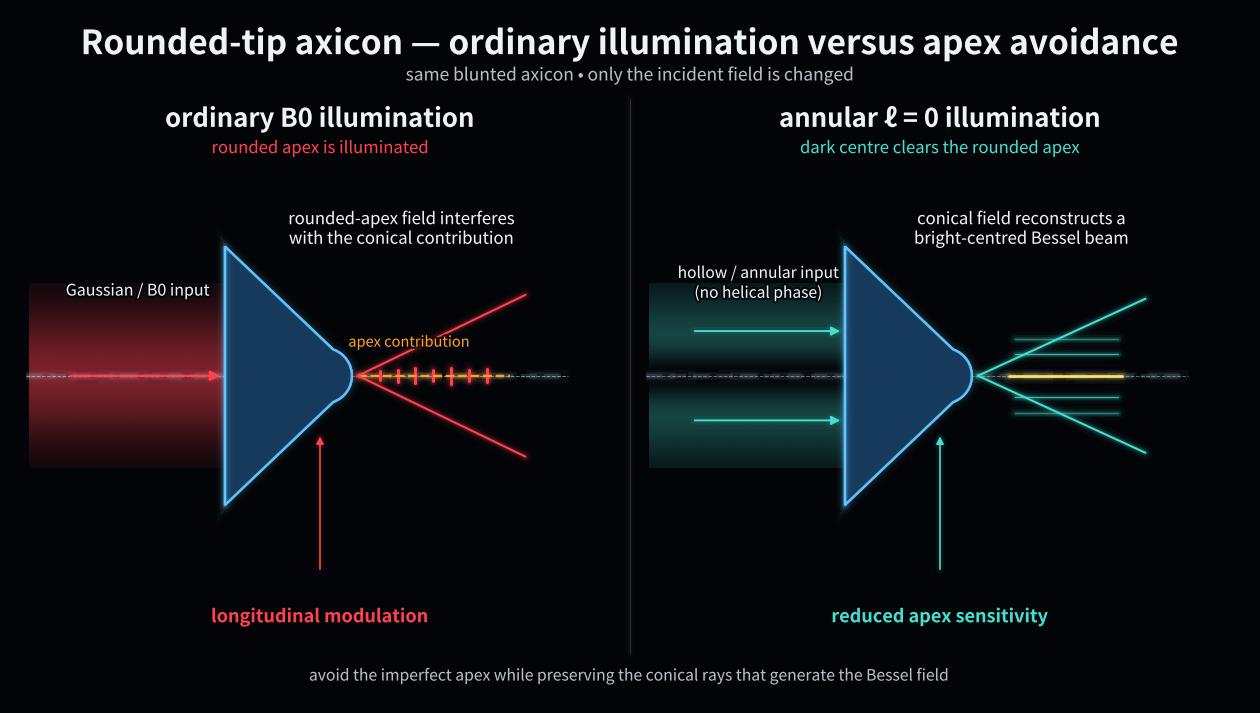

Recreate this plot in Python.
"""Render a slide-ready rounded-apex avoidance schematic.

The axicon is drawn as a single conical body whose final sharp-apex region is
replaced by a smooth rounded/blunted cap. The cap remains within the envelope of
the corresponding ideal sharp cone: no circle, bulb, insert, or protruding tip is
overlaid. The two panels compare ordinary B0 illumination with a hollow
non-vortex l=0 input that clears the rounded apex while retaining the conical
rays needed to reconstruct a bright-centred Bessel field.
"""
from pathlib import Path
import numpy as np
import matplotlib.pyplot as plt
from matplotlib.path import Path as MplPath
from matplotlib.patches import PathPatch, FancyArrowPatch
from matplotlib import patheffects as pe

BG="#020407"; TEXT="#eef3f6"; MUTED="#b8c0c7"
BLUE="#63c4ff"; CYAN="#45dfcf"; RED="#ff4150"; ORANGE="#ff9e23"; GOLD="#ffe06d"


def _hexrgb(value: str):
    value=value.lstrip("#")
    return tuple(int(value[i:i+2],16)/255 for i in (0,2,4))


def render(output: Path):
    fig,ax=plt.subplots(figsize=(16,9),dpi=180)
    fig.patch.set_facecolor(BG); ax.set_facecolor(BG)
    ax.set_xlim(0,16); ax.set_ylim(0,9); ax.axis("off")

    def glow_line(x,y,color,lw=1.7,alpha=1,z=5,ls="-"):
        for w,a in ((9,.035),(5,.07),(2.5,.14)):
            ax.plot(x,y,color=color,lw=lw+w,alpha=a,solid_capstyle="round",zorder=z-1,ls=ls)
        ax.plot(x,y,color=color,lw=lw,alpha=alpha,solid_capstyle="round",zorder=z,ls=ls)

    def txt(x,y,s,color=TEXT,size=13,ha="center",va="center",weight=None):
        t=ax.text(x,y,s,color=color,fontsize=size,ha=ha,va=va,weight=weight,zorder=20)
        t.set_path_effects([pe.withStroke(linewidth=3,foreground=BG,alpha=.8)])
        return t

    def arrow(x0,y0,x1,y1,color,lw=1.5,ms=15):
        p=FancyArrowPatch((x0,y0),(x1,y1),arrowstyle="-|>",mutation_scale=ms,color=color,lw=lw,zorder=18)
        p.set_path_effects([pe.withStroke(linewidth=6,foreground=color,alpha=.06)])
        ax.add_patch(p)

    def rounded_tip_axicon(cx,cy,h=3.35,w=1.75,round_height=.34):
        """Single-body axicon with a recessed smooth rounded apex.

        The upper/lower tangent points lie on the original ideal-cone flanks.
        The cubic cap replaces the final sharp region and never extends beyond
        the x-position of the ideal sharp apex.
        """
        x_left=cx-w/2
        x_apex=cx+w/2
        y_top=cy+h/2
        y_bottom=cy-h/2

        # Pick symmetric tangent points on the straight cone flanks.
        y_tan=float(round_height)
        flank_fraction=1.0-y_tan/(h/2.0)
        x_tan=x_left+flank_fraction*(x_apex-x_left)

        # One smooth rounded cap replaces the final tip.  Both Bezier control
        # points remain just behind the ideal sharp apex, so the rounded region
        # reads as a blunted cone rather than a protruding bulb/nipple.
        cap_x=x_apex-0.035
        verts=[
            (x_left,y_top),
            (x_tan,cy+y_tan),
            (cap_x,cy+0.22),
            (cap_x,cy-0.22),
            (x_tan,cy-y_tan),
            (x_left,y_bottom),
            (x_left,y_top),
        ]
        codes=[
            MplPath.MOVETO,
            MplPath.LINETO,
            MplPath.CURVE4,MplPath.CURVE4,MplPath.CURVE4,
            MplPath.LINETO,
            MplPath.CLOSEPOLY,
        ]
        patch=PathPatch(MplPath(verts,codes),facecolor="#173b5d",edgecolor=BLUE,lw=1.7,alpha=.95,zorder=9)
        patch.set_path_effects([
            pe.withStroke(linewidth=12,foreground=BLUE,alpha=.035),
            pe.withStroke(linewidth=7,foreground=BLUE,alpha=.07),
            pe.withStroke(linewidth=3.2,foreground=BLUE,alpha=.13)])
        ax.add_patch(patch)
        glow_line([x_left,x_left],[y_bottom,y_top],BLUE,1.55,z=10)
        return cap_x

    def beam_gradient(x0,x1,yc,sigma,color,annular=False):
        nx,ny=700,240
        ys=np.linspace(yc-1.2,yc+1.2,ny)
        _,Y=np.meshgrid(np.linspace(x0,x1,nx),ys)
        intensity=np.exp(-.5*((Y-yc)/sigma)**2)
        if annular:
            intensity*=1-np.exp(-.5*((Y-yc)/.28)**2)
        rgba=np.zeros((ny,nx,4)); rgba[...,:3]=_hexrgb(color); rgba[...,3]=.48*intensity
        ax.imshow(rgba,extent=[x0,x1,ys[0],ys[-1]],origin="lower",aspect="auto",zorder=2)

    txt(8,8.55,"Rounded-tip axicon — ordinary illumination versus apex avoidance",size=24,weight="bold")
    txt(8,8.15,"same blunted axicon • only the incident field is changed",color=MUTED,size=12.5)
    glow_line([8,8],[.65,7.85],"#26303a",.7,z=1)

    yc=4.25; xc=4.0
    txt(xc,7.58,"ordinary B0 illumination",size=18.5,weight="bold")
    txt(xc,7.20,"rounded apex is illuminated",color=RED,size=12)
    tip=rounded_tip_axicon(xc-.35,yc)
    beam_gradient(xc-3.75,xc-1.14,yc,.60,RED,False)
    arrow(xc-3.25,yc,xc-1.25,yc,RED)
    txt(xc-2.35,5.35,"Gaussian / B0 input",size=11.5)
    glow_line([xc-3.8,xc+3.2],[yc,yc],"#c9eaff",.7,alpha=.55,z=3,ls="--")
    glow_line([tip,xc+2.65],[yc,yc+1.05],RED,1.5,z=10)
    glow_line([tip,xc+2.65],[yc,yc-1.05],RED,1.5,z=10)
    glow_line([tip,xc+2.45],[yc,yc],ORANGE,1.7,z=9,ls="--")
    txt(xc+1.15,4.68,"apex contribution",color=ORANGE,size=10.5)
    for i,xpos in enumerate(np.linspace(tip+.28,xc+2.15,7)):
        amplitude=[.55,.72,.88,.64,.92,.62,.75][i]
        glow_line([xpos,xpos],[yc-.11*amplitude,yc+.11*amplitude],RED,2.2,z=8)
    txt(xc+1.05,6.15,"rounded-apex field interferes\nwith the conical contribution",size=12)
    txt(xc,1.12,"longitudinal modulation",color=RED,size=13,weight="bold")
    arrow(xc,1.7,xc,3.5,RED,1.2,11)

    yc=4.25; xc=12.0
    txt(xc,7.58,"annular ℓ = 0 illumination",size=18.5,weight="bold")
    txt(xc,7.20,"dark centre clears the rounded apex",color=CYAN,size=12)
    tip=rounded_tip_axicon(xc-.35,yc)
    beam_gradient(xc-3.75,xc-1.14,yc,.68,CYAN,True)
    arrow(xc-3.2,yc+.58,xc-1.25,yc+.58,CYAN,1.4,13)
    arrow(xc-3.2,yc-.58,xc-1.25,yc-.58,CYAN,1.4,13)
    txt(xc-2.35,5.45,"hollow / annular input\n(no helical phase)",size=11.2)
    glow_line([xc-3.8,xc+3.2],[yc,yc],"#c9eaff",.7,alpha=.45,z=3,ls="--")
    glow_line([tip,xc+2.65],[yc,yc+1.00],CYAN,1.5,z=10)
    glow_line([tip,xc+2.65],[yc,yc-1.00],CYAN,1.5,z=10)
    glow_line([tip+.40,xc+2.35],[yc,yc],GOLD,2.0,z=11)
    for off,a in ((.28,.8),(-.28,.8),(.48,.5),(-.48,.5)):
        glow_line([tip+.48,xc+2.30],[yc+off,yc+off],CYAN,.9,alpha=a,z=7)
    txt(xc+1.05,6.15,"conical field reconstructs a\nbright-centred Bessel beam",size=12)
    txt(xc,1.12,"reduced apex sensitivity",color=CYAN,size=13,weight="bold")
    arrow(xc,1.7,xc,3.5,CYAN,1.2,11)

    txt(8,.35,"avoid the imperfect apex while preserving the conical rays that generate the Bessel field",color=MUTED,size=11.3)
    output.parent.mkdir(parents=True,exist_ok=True)
    fig.savefig(output,facecolor=BG,bbox_inches="tight",pad_inches=.03)
    plt.close(fig)


if __name__=="__main__":
    render(Path("figures/presentation/schematic_axicon_tip_avoidance_clean.png"))
